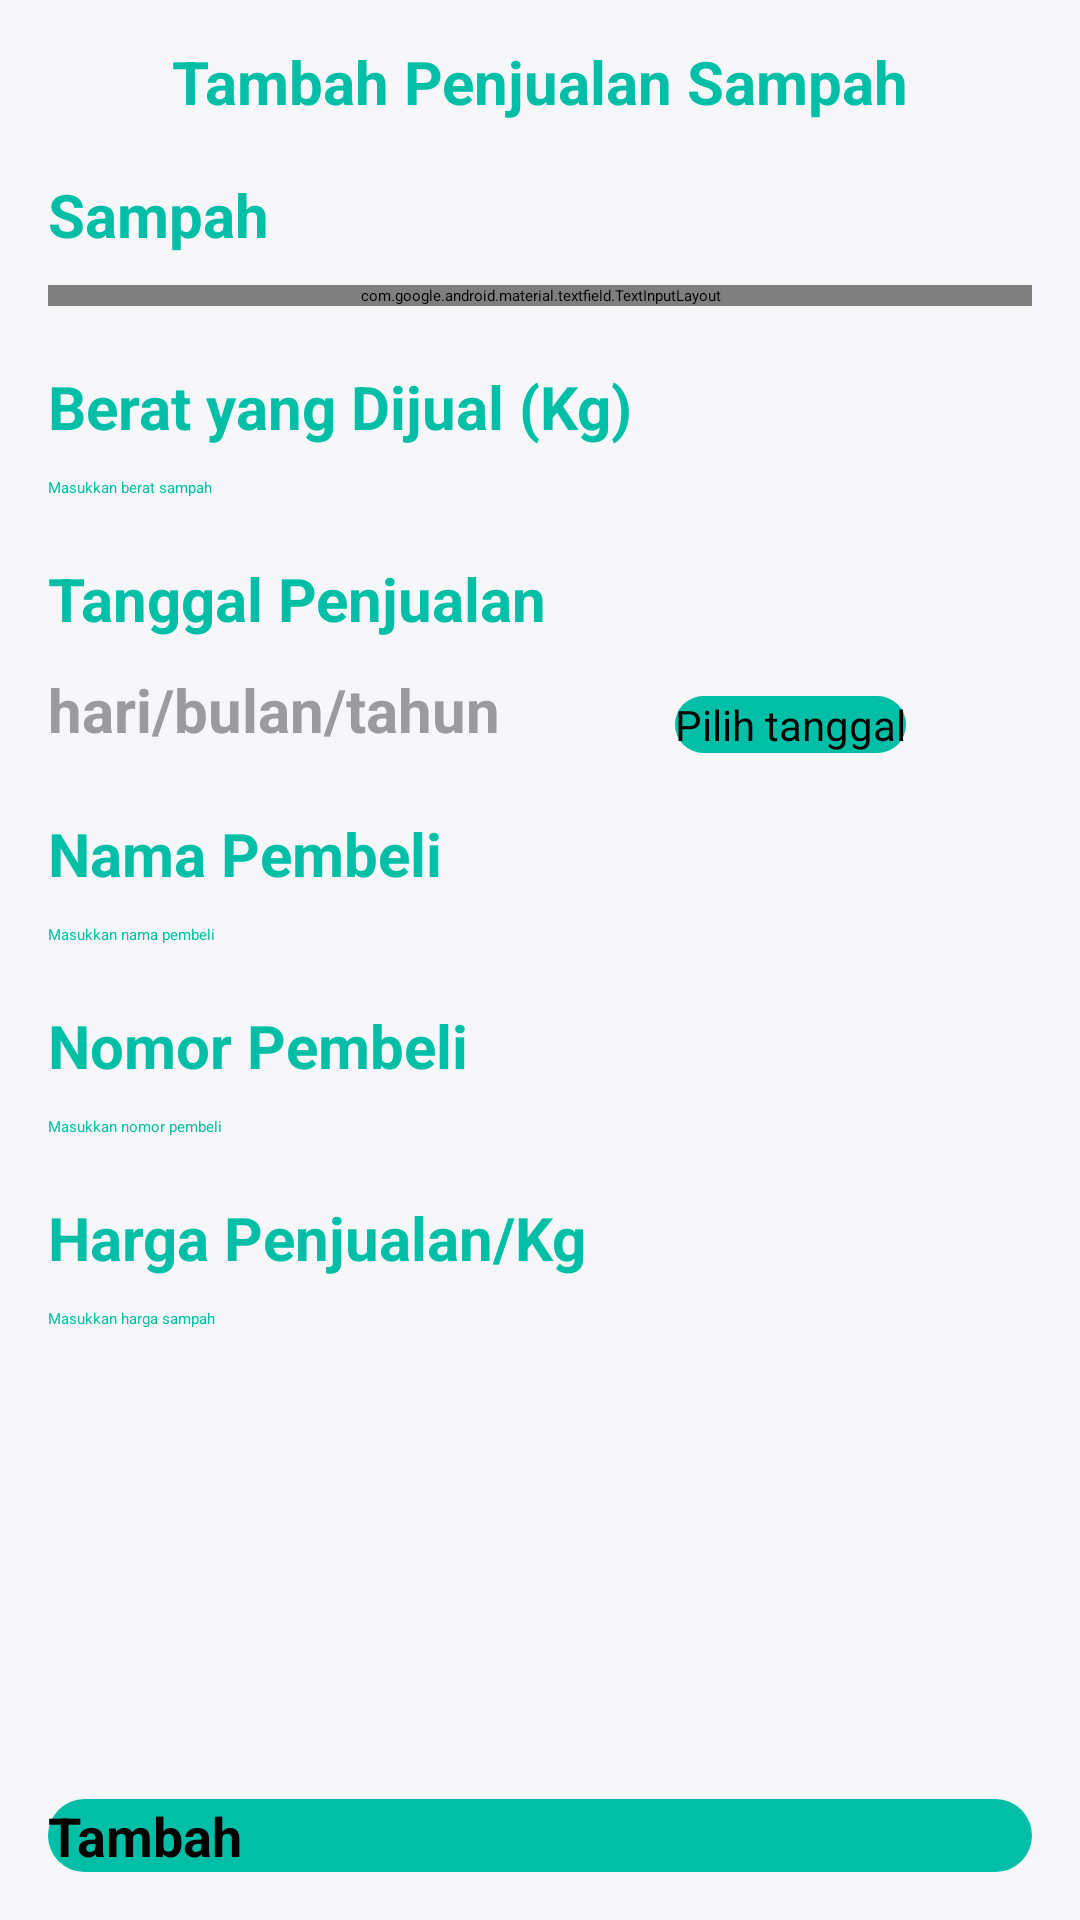

The Android layout XML behind this screen, and the referenced resources:
<!-- AndroidManifest.xml: application theme Theme.BankSampahMliriprowo -->
<!-- res/layout/activity_tambah_daftar_penjualan_sampah_admin.xml -->
<?xml version="1.0" encoding="utf-8"?>
<androidx.constraintlayout.widget.ConstraintLayout xmlns:android="http://schemas.android.com/apk/res/android"
    xmlns:app="http://schemas.android.com/apk/res-auto"
    xmlns:tools="http://schemas.android.com/tools"
    android:layout_width="match_parent"
    android:layout_height="match_parent"
    android:background="@color/background"
    tools:context=".admin.TambahDaftarPenjualanSampahAdminActivity">

    <TextView
        android:layout_width="match_parent"
        android:layout_height="wrap_content"
        android:text="Tambah Penjualan Sampah"
        android:textColor="@color/primary"
        android:textSize="20sp"
        android:textStyle="bold"
        android:gravity="center"
        app:layout_constraintBottom_toBottomOf="@+id/backButton"
        app:layout_constraintEnd_toEndOf="parent"
        app:layout_constraintStart_toEndOf="@+id/backButton"
        app:layout_constraintTop_toTopOf="@+id/backButton" />

    <androidx.appcompat.widget.AppCompatImageView
        android:id="@+id/backButton"
        android:layout_width="22dp"
        android:layout_height="22dp"
        android:layout_marginStart="8dp"
        android:layout_marginTop="16dp"
        android:src="@drawable/ic_close"
        android:tint="@color/dark_Red"
        app:layout_constraintStart_toStartOf="parent"
        app:layout_constraintTop_toTopOf="parent" />

    <ScrollView
        android:layout_width="match_parent"
        android:layout_height="0dp"
        android:layout_marginTop="20dp"
        android:layout_marginBottom="20dp"
        app:layout_constraintTop_toBottomOf="@id/backButton"
        app:layout_constraintBottom_toTopOf="@id/btnTambah">

        <androidx.constraintlayout.widget.ConstraintLayout
            android:layout_width="match_parent"
            android:layout_height="wrap_content" >

            <TextView
                android:id="@+id/textSampah"
                android:layout_width="match_parent"
                android:layout_height="wrap_content"
                android:layout_marginStart="16dp"
                android:text="@string/sampah"
                android:textColor="@color/primary"
                android:textSize="20sp"
                android:textStyle="bold"
                android:gravity="left"
                app:layout_constraintEnd_toEndOf="parent"
                app:layout_constraintStart_toEndOf="parent"
                app:layout_constraintTop_toTopOf="parent"/>

            <com.google.android.material.textfield.TextInputLayout
                android:id="@+id/sampahContainer"
                style="@style/Widget.MaterialComponents.TextInputLayout.OutlinedBox.ExposedDropdownMenu"
                android:layout_width="match_parent"
                android:layout_height="wrap_content"
                android:layout_marginStart="16dp"
                android:layout_marginTop="10dp"
                android:layout_marginEnd="16dp"
                app:layout_constraintEnd_toEndOf="parent"
                app:layout_constraintStart_toStartOf="parent"
                app:layout_constraintTop_toBottomOf="@id/textSampah">

                <AutoCompleteTextView
                    android:id="@+id/autoCompleteTextViewSampah"
                    android:layout_width="match_parent"
                    android:layout_height="wrap_content"
                    android:layout_weight="1"
                    android:inputType="none"
                    android:text="Pilih sampah"/>

            </com.google.android.material.textfield.TextInputLayout>

            <TextView
                android:id="@+id/textWeight"
                android:layout_width="match_parent"
                android:layout_height="wrap_content"
                android:layout_marginTop="20dp"
                android:layout_marginStart="16dp"
                android:text="Berat yang Dijual (Kg)"
                android:textColor="@color/primary"
                android:textSize="20sp"
                android:textStyle="bold"
                android:gravity="left"
                app:layout_constraintEnd_toEndOf="parent"
                app:layout_constraintStart_toEndOf="parent"
                app:layout_constraintTop_toBottomOf="@id/sampahContainer" />

            <EditText
                android:id="@+id/etWeight"
                android:layout_width="0dp"
                android:layout_height="wrap_content"
                android:layout_marginTop="10dp"
                android:layout_marginStart="16dp"
                android:layout_marginEnd="16dp"
                android:lines="1"
                android:hint="Masukkan berat sampah"
                android:textColor="@color/primary"
                android:inputType="text"
                app:layout_constraintTop_toBottomOf="@id/textWeight"
                app:layout_constraintStart_toStartOf="parent"
                app:layout_constraintEnd_toEndOf="parent"/>

            <TextView
                android:id="@+id/textDate"
                android:layout_width="match_parent"
                android:layout_height="wrap_content"
                android:layout_marginTop="20dp"
                android:layout_marginStart="16dp"
                android:text="Tanggal Penjualan"
                android:textColor="@color/primary"
                android:textSize="20sp"
                android:textStyle="bold"
                android:gravity="left"
                app:layout_constraintEnd_toEndOf="parent"
                app:layout_constraintStart_toEndOf="parent"
                app:layout_constraintTop_toBottomOf="@id/etWeight" />

            <TextView
                android:id="@+id/date"
                android:layout_width="wrap_content"
                android:layout_height="wrap_content"
                android:layout_marginStart="16dp"
                android:layout_marginTop="10dp"
                android:gravity="left"
                android:text="@string/hari_bulan_tahun"
                android:textColor="@color/secondary_text"
                android:textSize="20sp"
                android:textStyle="bold"
                app:layout_constraintStart_toStartOf="parent"
                app:layout_constraintTop_toBottomOf="@id/textDate" />

            <Button
                android:id="@+id/btnDate"
                android:layout_width="wrap_content"
                android:layout_height="wrap_content"
                android:layout_marginTop="10dp"
                android:background="@drawable/rounded_border2"
                android:text="@string/pilih_tanggal"
                android:textColor="@color/black"
                android:textSize="14sp"
                app:layout_constraintBottom_toBottomOf="@+id/date"
                app:layout_constraintEnd_toEndOf="parent"
                app:layout_constraintStart_toEndOf="@id/date"
                app:layout_constraintTop_toTopOf="@+id/date" />

            <TextView
                android:id="@+id/textBuyer"
                android:layout_width="match_parent"
                android:layout_height="wrap_content"
                android:layout_marginTop="20dp"
                android:layout_marginStart="16dp"
                android:text="Nama Pembeli"
                android:textColor="@color/primary"
                android:textSize="20sp"
                android:textStyle="bold"
                android:gravity="left"
                app:layout_constraintEnd_toEndOf="parent"
                app:layout_constraintStart_toEndOf="parent"
                app:layout_constraintTop_toBottomOf="@id/btnDate" />

            <EditText
                android:id="@+id/etBuyer"
                android:layout_width="0dp"
                android:layout_height="wrap_content"
                android:layout_marginTop="10dp"
                android:layout_marginStart="16dp"
                android:layout_marginEnd="16dp"
                android:lines="1"
                android:hint="Masukkan nama pembeli"
                android:textColor="@color/primary"
                android:inputType="text"
                app:layout_constraintTop_toBottomOf="@id/textBuyer"
                app:layout_constraintStart_toStartOf="parent"
                app:layout_constraintEnd_toEndOf="parent"/>

            <TextView
                android:id="@+id/textNoBuyer"
                android:layout_width="match_parent"
                android:layout_height="wrap_content"
                android:layout_marginTop="20dp"
                android:layout_marginStart="16dp"
                android:text="Nomor Pembeli"
                android:textColor="@color/primary"
                android:textSize="20sp"
                android:textStyle="bold"
                android:gravity="left"
                app:layout_constraintEnd_toEndOf="parent"
                app:layout_constraintStart_toEndOf="parent"
                app:layout_constraintTop_toBottomOf="@id/etBuyer" />

            <EditText
                android:id="@+id/etNoBuyer"
                android:layout_width="0dp"
                android:layout_height="wrap_content"
                android:layout_marginTop="10dp"
                android:layout_marginStart="16dp"
                android:layout_marginEnd="16dp"
                android:lines="1"
                android:hint="Masukkan nomor pembeli"
                android:textColor="@color/primary"
                android:inputType="text"
                app:layout_constraintTop_toBottomOf="@id/textNoBuyer"
                app:layout_constraintStart_toStartOf="parent"
                app:layout_constraintEnd_toEndOf="parent"/>

            <TextView
                android:id="@+id/priceSampah"
                android:layout_width="match_parent"
                android:layout_height="wrap_content"
                android:layout_marginTop="20dp"
                android:layout_marginStart="16dp"
                android:text="Harga Penjualan/Kg"
                android:textColor="@color/primary"
                android:textSize="20sp"
                android:textStyle="bold"
                android:gravity="left"
                app:layout_constraintEnd_toEndOf="parent"
                app:layout_constraintStart_toEndOf="parent"
                app:layout_constraintTop_toBottomOf="@id/etNoBuyer" />

            <EditText
                android:id="@+id/etPriceSampah"
                android:layout_width="0dp"
                android:layout_height="wrap_content"
                android:layout_marginTop="10dp"
                android:layout_marginStart="16dp"
                android:layout_marginEnd="16dp"
                android:lines="1"
                android:hint="Masukkan harga sampah"
                android:textColor="@color/primary"
                android:inputType="text"
                app:layout_constraintTop_toBottomOf="@id/priceSampah"
                app:layout_constraintStart_toStartOf="parent"
                app:layout_constraintEnd_toEndOf="parent"/>

        </androidx.constraintlayout.widget.ConstraintLayout>
    </ScrollView>

    <Button
        android:id="@+id/btnTambah"
        android:layout_width="0dp"
        android:layout_height="wrap_content"
        android:layout_marginTop="8dp"
        android:layout_marginEnd="16dp"
        android:layout_marginStart="16dp"
        android:layout_marginBottom="16dp"
        android:background="@drawable/rounded_border2"
        android:text="@string/tambah"
        android:textColor="@color/black"
        android:textStyle="bold"
        android:textSize="18sp"
        app:layout_constraintEnd_toEndOf="parent"
        app:layout_constraintStart_toStartOf="parent"
        app:layout_constraintBottom_toBottomOf="parent" />

</androidx.constraintlayout.widget.ConstraintLayout>
<!-- resources referenced by this layout -->
<resources>
  <color name="background">#F7F7FA</color>
  <color name="black">#000</color>
  <color name="dark_Red">#FFCC0000</color>
  <color name="primary">#00BFA6</color>
  <color name="secondary_text">#9B9A9D</color>
  <!-- drawable rounded_border2 (drawable) -->
  <?xml version="1.0" encoding="utf-8"?>
  <shape xmlns:android="http://schemas.android.com/apk/res/android">
  
      <solid
          android:color="@color/primary" />
      <corners android:radius="100dp" />
  
  </shape>
  <string name="hari_bulan_tahun">hari/bulan/tahun</string>
  <string name="pilih_tanggal">Pilih tanggal</string>
  <string name="sampah">Sampah</string>
  <string name="tambah">Tambah</string>
  <style name="Theme.BankSampahMliriprowo" parent="Theme.MaterialComponents.DayNight.NoActionBar">
          <item name="colorPrimary">@color/primary</item>
          <item name="android:statusBarColor" tools:targetApi="l">@color/primary</item>
      </style>
</resources>
